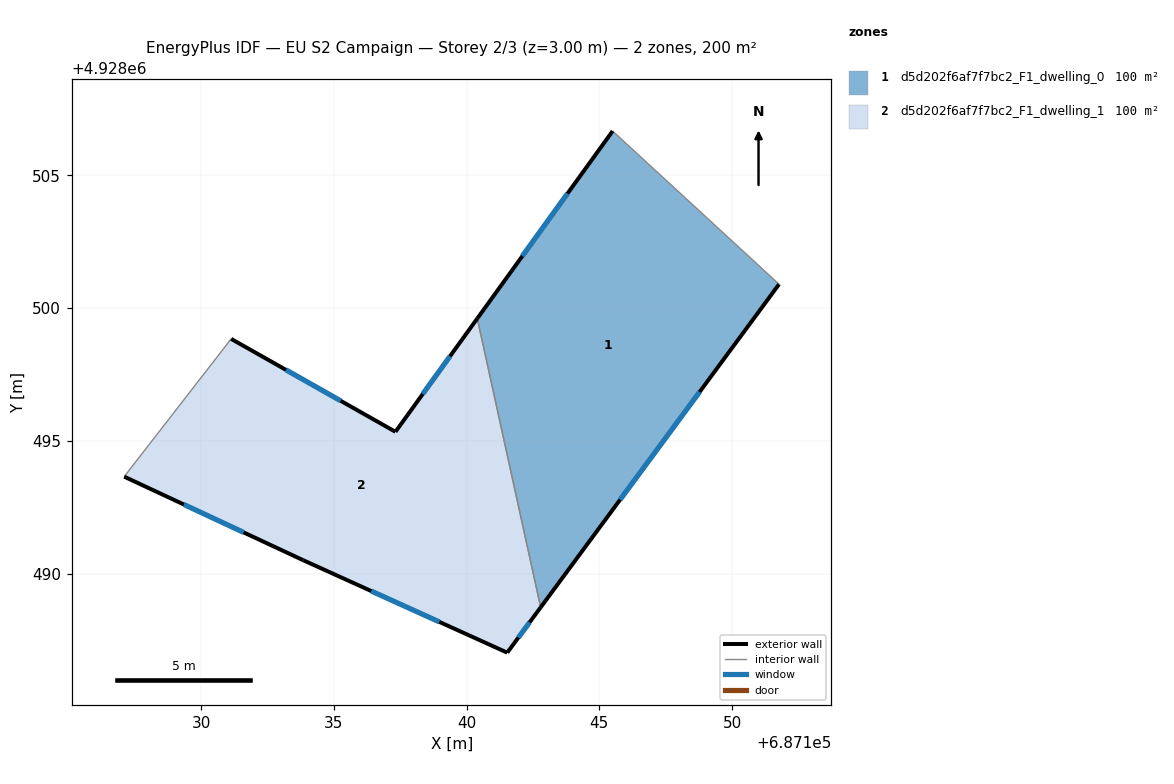
=== STOREY PLAN SPEC (per zone: floor XY polygon, exterior-wall plan segments, windows/doors) ===
zone 1: d5d202f6af7f7bc2_F1_dwelling_0  (100.2 m²)
  floor: (687151.77, 4928500.90) (687142.79, 4928488.73) (687140.40, 4928499.61) (687145.50, 4928506.67)
  exterior wall: (687142.79, 4928488.73) – (687151.77, 4928500.90)  [15.1 m]
    window: (687145.78, 4928492.78) – (687148.78, 4928496.84)  [5.0 m²]
  exterior wall: (687145.50, 4928506.67) – (687140.40, 4928499.61)  [8.7 m]
    window: (687143.80, 4928504.32) – (687142.10, 4928501.96)  [2.9 m²]
  interior walls: 2
zone 2: d5d202f6af7f7bc2_F1_dwelling_1  (100.2 m²)
  floor: (687140.40, 4928499.61) (687142.79, 4928488.73) (687141.53, 4928487.02) (687133.85, 4928490.50) (687127.10, 4928493.65) (687131.13, 4928498.84) (687137.32, 4928495.34)
  exterior wall: (687137.32, 4928495.34) – (687131.13, 4928498.84)  [7.1 m]
    window: (687135.26, 4928496.51) – (687133.19, 4928497.67)  [2.4 m²]
  exterior wall: (687140.40, 4928499.61) – (687137.32, 4928495.34)  [5.3 m]
    window: (687139.38, 4928498.19) – (687138.35, 4928496.76)  [1.8 m²]
  exterior wall: (687141.53, 4928487.02) – (687142.79, 4928488.73)  [2.1 m]
    window: (687141.95, 4928487.59) – (687142.37, 4928488.16)  [0.7 m²]
  exterior wall: (687133.85, 4928490.50) – (687141.53, 4928487.02)  [8.4 m]
    window: (687136.41, 4928489.34) – (687138.97, 4928488.18)  [2.8 m²]
  exterior wall: (687127.10, 4928493.65) – (687133.85, 4928490.50)  [7.4 m]
    window: (687129.35, 4928492.60) – (687131.60, 4928491.55)  [2.5 m²]
  interior walls: 2

=== DERIVED (storey summary) ===
Building: EU S2 Campaign
Storey: 2 of 3  (floor level z = 3.00 m)
Storey gross floor area: 200.5 m²
Zones on this storey: 2
  - d5d202f6af7f7bc2_F1_dwelling_0: floor 100.2 m²; exterior wall 23.8 m (71.5 m²); 2 window(s) 7.9 m²; WWR 11.1%
  - d5d202f6af7f7bc2_F1_dwelling_1: floor 100.2 m²; exterior wall 30.4 m (91.1 m²); 5 window(s) 10.1 m²; WWR 11.1%
Zone adjacency (shared interzone walls):
  - d5d202f6af7f7bc2_F1_dwelling_0 ↔ d5d202f6af7f7bc2_F1_dwelling_1